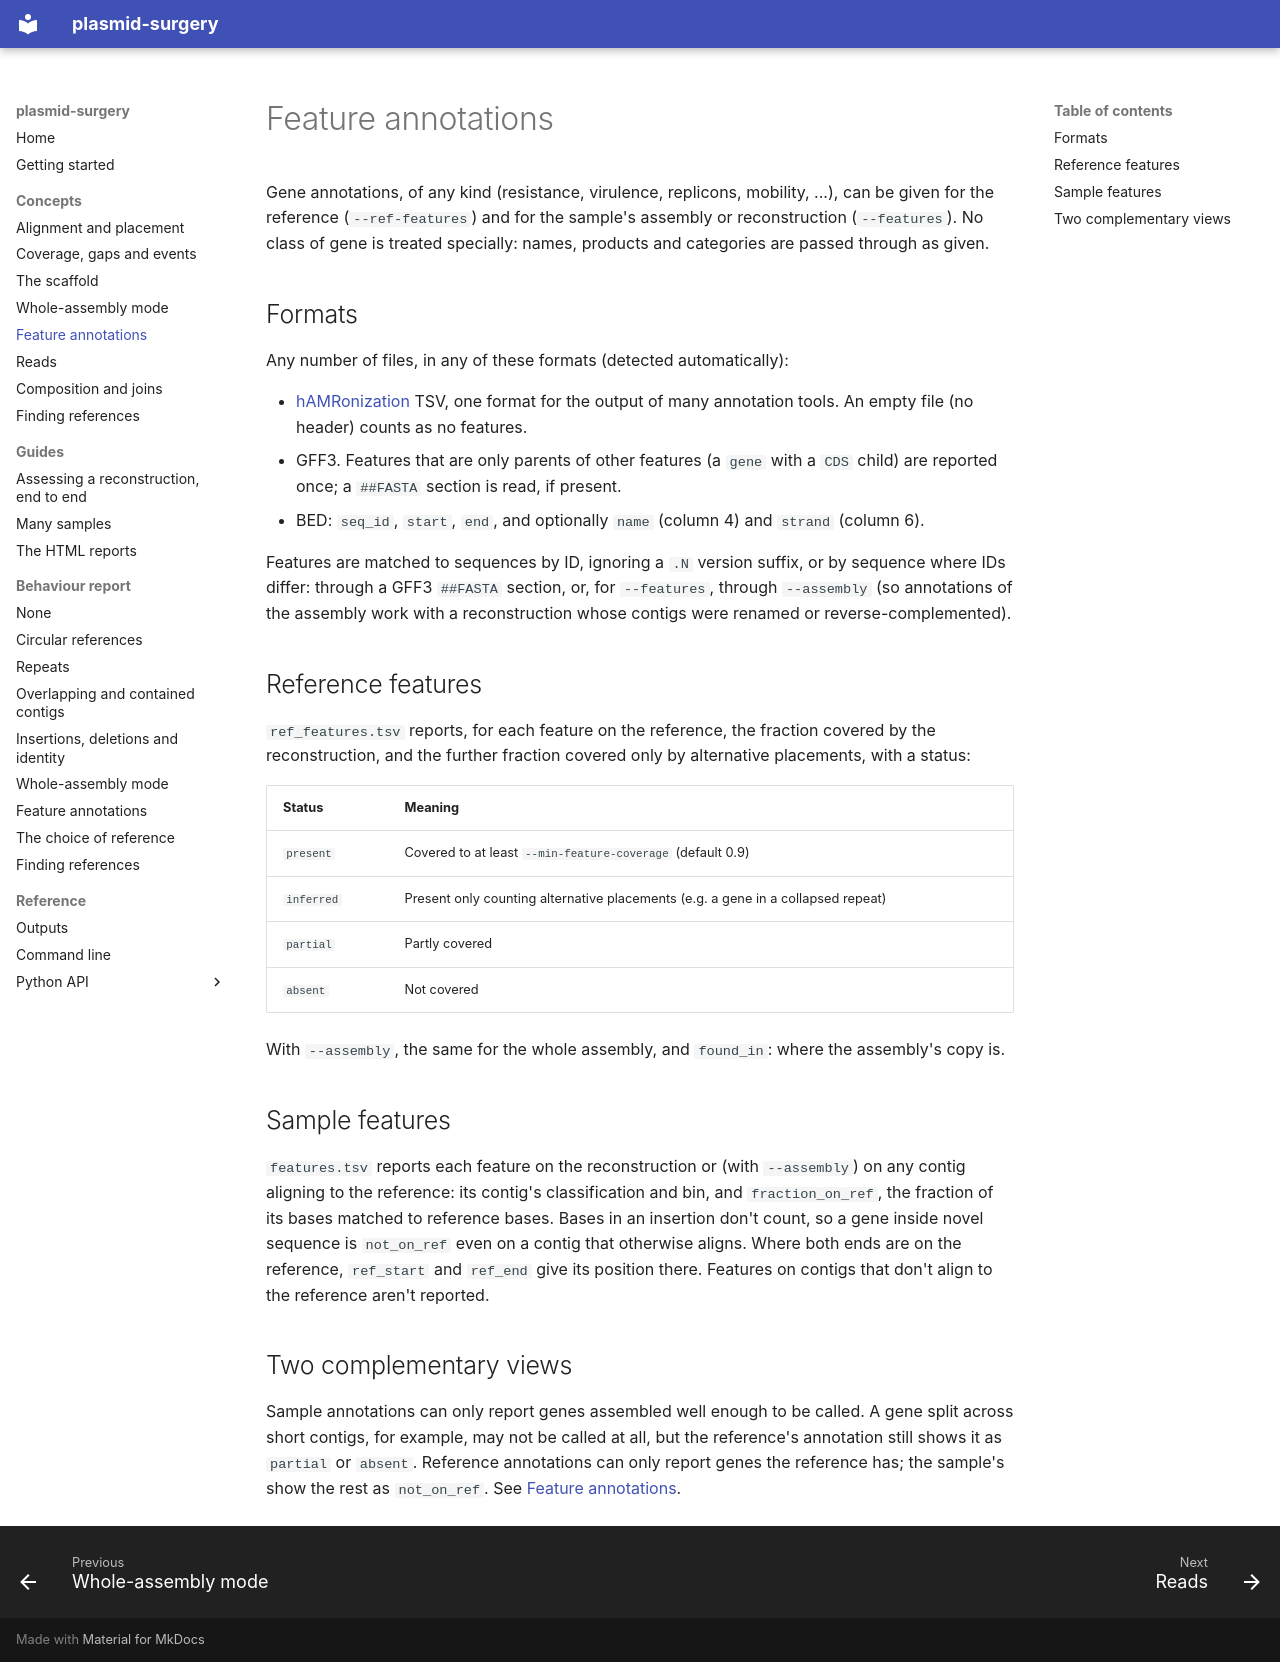

repository: BCCDC-PHL/plasmid-surgery · page: concepts/features/index.html · generator: mkdocs

# Feature annotations

Gene annotations, of any kind (resistance, virulence, replicons, mobility, ...), can be given for the
reference (`--ref-features`) and for the sample's assembly or reconstruction (`--features`). No class
of gene is treated specially: names, products and categories are passed through as given.

## Formats

Any number of files, in any of these formats (detected automatically):

* [hAMRonization](https://github.com/pha4ge/hAMRonization) TSV, one format for the output of many
  annotation tools. An empty file (no header) counts as no features.
* GFF3. Features that are only parents of other features (a `gene` with a `CDS` child) are reported
  once; a `##FASTA` section is read, if present.
* BED: `seq_id`, `start`, `end`, and optionally `name` (column 4) and `strand` (column 6).

Features are matched to sequences by ID, ignoring a `.N` version suffix, or by sequence where IDs
differ: through a GFF3 `##FASTA` section, or, for `--features`, through `--assembly` (so annotations
of the assembly work with a reconstruction whose contigs were renamed or reverse-complemented).

## Reference features

`ref_features.tsv` reports, for each feature on the reference, the fraction covered by the
reconstruction, and the further fraction covered only by alternative placements, with a status:

| Status | Meaning |
|---|---|
| `present` | Covered to at least `--min-feature-coverage` (default 0.9) |
| `inferred` | Present only counting alternative placements (e.g. a gene in a collapsed repeat) |
| `partial` | Partly covered |
| `absent` | Not covered |

With `--assembly`, the same for the whole assembly, and `found_in`: where the assembly's copy is.

## Sample features

`features.tsv` reports each feature on the reconstruction or (with `--assembly`) on any contig
aligning to the reference: its contig's classification and bin, and `fraction_on_ref`, the fraction
of its bases matched to reference bases. Bases in an insertion don't count, so a gene inside novel
sequence is `not_on_ref` even on a contig that otherwise aligns. Where both ends are on the reference,
`ref_start` and `ref_end` give its position there. Features on contigs that don't align to the
reference aren't reported.

## Two complementary views

Sample annotations can only report genes assembled well enough to be called. A gene split across
short contigs, for example, may not be called at all, but the reference's annotation still shows it
as `partial` or `absent`. Reference annotations can only report genes the reference has; the
sample's show the rest as `not_on_ref`. See [Feature annotations](../behaviour/features.md).
